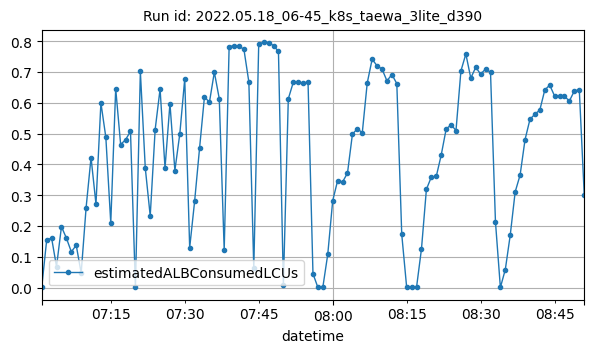

Source data for this figure (header and first rows):
datetime, estimatedALBConsumedLCUs
2022-05-18T07:01:00Z, 0.00082
2022-05-18T07:02:00Z, 0.1536
2022-05-18T07:03:00Z, 0.1612
2022-05-18T07:04:00Z, 0.0683
2022-05-18T07:05:00Z, 0.1977
2022-05-18T07:06:00Z, 0.1608
2022-05-18T07:07:00Z, 0.1164
2022-05-18T07:08:00Z, 0.1373
2022-05-18T07:09:00Z, 0.04715
2022-05-18T07:10:00Z, 0.2598
2022-05-18T07:11:00Z, 0.4223
2022-05-18T07:12:00Z, 0.2713
2022-05-18T07:13:00Z, 0.5999
2022-05-18T07:14:00Z, 0.4881
2022-05-18T07:15:00Z, 0.2099
2022-05-18T07:16:00Z, 0.6461
2022-05-18T07:17:00Z, 0.4645
2022-05-18T07:18:00Z, 0.4802
2022-05-18T07:19:00Z, 0.5072
2022-05-18T07:20:00Z, 0.00041
2022-05-18T07:21:00Z, 0.7017
2022-05-18T07:22:00Z, 0.3878
2022-05-18T07:23:00Z, 0.2326
2022-05-18T07:24:00Z, 0.5131
2022-05-18T07:25:00Z, 0.6448
2022-05-18T07:26:00Z, 0.3881
2022-05-18T07:27:00Z, 0.5976
2022-05-18T07:28:00Z, 0.3801
2022-05-18T07:29:00Z, 0.4995
2022-05-18T07:30:00Z, 0.6778
2022-05-18T07:31:00Z, 0.1294
2022-05-18T07:32:00Z, 0.2799
2022-05-18T07:33:00Z, 0.452
2022-05-18T07:34:00Z, 0.6201
2022-05-18T07:35:00Z, 0.6011
2022-05-18T07:36:00Z, 0.6995
2022-05-18T07:37:00Z, 0.6133
2022-05-18T07:38:00Z, 0.1221
2022-05-18T07:39:00Z, 0.7825
2022-05-18T07:40:00Z, 0.7854
2022-05-18T07:41:00Z, 0.7839
2022-05-18T07:42:00Z, 0.7735
2022-05-18T07:43:00Z, 0.6675
2022-05-18T07:44:00Z, 0.06206
2022-05-18T07:45:00Z, 0.7924
2022-05-18T07:46:00Z, 0.7959
2022-05-18T07:47:00Z, 0.7955
2022-05-18T07:48:00Z, 0.7856
2022-05-18T07:49:00Z, 0.7667
2022-05-18T07:50:00Z, 0.00936
2022-05-18T07:51:00Z, 0.6131
2022-05-18T07:52:00Z, 0.6661
2022-05-18T07:53:00Z, 0.6662
2022-05-18T07:54:00Z, 0.6652
2022-05-18T07:55:00Z, 0.6666
2022-05-18T07:56:00Z, 0.04504
2022-05-18T07:57:00Z, 0.00039
2022-05-18T07:58:00Z, 0.00112
2022-05-18T07:59:00Z, 0.1083
2022-05-18T08:00:00Z, 0.282
... 51 more rows
